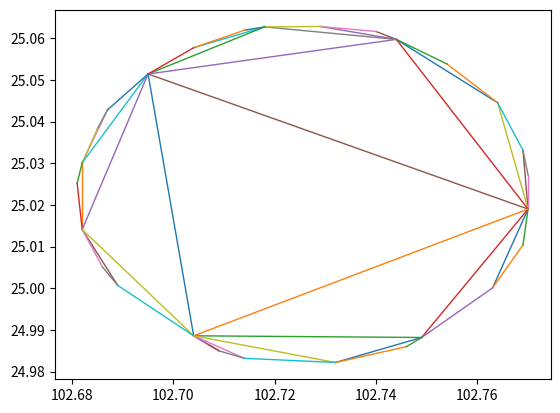

Write the Python code that produced this figure.
import matplotlib.pyplot as plt
import numpy as np

x=[ 102.763, 102.77 ]
y = [ 25.0001 , 25.019 ]
plt.plot(x, y, linewidth=1)
x=[ 102.763, 102.769 ]
y = [ 25.0001 , 25.0104 ]
plt.plot(x, y, linewidth=1)
x=[ 102.769, 102.77 ]
y = [ 25.0104 , 25.019 ]
plt.plot(x, y, linewidth=1)
x=[ 102.749, 102.77 ]
y = [ 24.9882 , 25.019 ]
plt.plot(x, y, linewidth=1)
x=[ 102.749, 102.763 ]
y = [ 24.9882 , 25.0001 ]
plt.plot(x, y, linewidth=1)
x=[ 102.77, 102.769 ]
y = [ 25.019 , 25.0331 ]
plt.plot(x, y, linewidth=1)
x=[ 102.77, 102.77 ]
y = [ 25.019 , 25.0272 ]
plt.plot(x, y, linewidth=1)
x=[ 102.77, 102.769 ]
y = [ 25.0272 , 25.0331 ]
plt.plot(x, y, linewidth=1)
x=[ 102.77, 102.764 ]
y = [ 25.019 , 25.0445 ]
plt.plot(x, y, linewidth=1)
x=[ 102.769, 102.764 ]
y = [ 25.0331 , 25.0445 ]
plt.plot(x, y, linewidth=1)
x=[ 102.764, 102.744 ]
y = [ 25.0445 , 25.0597 ]
plt.plot(x, y, linewidth=1)
x=[ 102.764, 102.754 ]
y = [ 25.0445 , 25.0538 ]
plt.plot(x, y, linewidth=1)
x=[ 102.754, 102.744 ]
y = [ 25.0538 , 25.0597 ]
plt.plot(x, y, linewidth=1)
x=[ 102.77, 102.744 ]
y = [ 25.019 , 25.0597 ]
plt.plot(x, y, linewidth=1)
x=[ 102.744, 102.729 ]
y = [ 25.0597 , 25.0628 ]
plt.plot(x, y, linewidth=1)
x=[ 102.744, 102.74 ]
y = [ 25.0597 , 25.0616 ]
plt.plot(x, y, linewidth=1)
x=[ 102.74, 102.729 ]
y = [ 25.0616 , 25.0628 ]
plt.plot(x, y, linewidth=1)
x=[ 102.744, 102.718 ]
y = [ 25.0597 , 25.0627 ]
plt.plot(x, y, linewidth=1)
x=[ 102.729, 102.718 ]
y = [ 25.0628 , 25.0627 ]
plt.plot(x, y, linewidth=1)
x=[ 102.718, 102.704 ]
y = [ 25.0627 , 25.0577 ]
plt.plot(x, y, linewidth=1)
x=[ 102.718, 102.714 ]
y = [ 25.0627 , 25.0619 ]
plt.plot(x, y, linewidth=1)
x=[ 102.714, 102.704 ]
y = [ 25.0619 , 25.0577 ]
plt.plot(x, y, linewidth=1)
x=[ 102.718, 102.695 ]
y = [ 25.0627 , 25.0514 ]
plt.plot(x, y, linewidth=1)
x=[ 102.704, 102.695 ]
y = [ 25.0577 , 25.0514 ]
plt.plot(x, y, linewidth=1)
x=[ 102.744, 102.695 ]
y = [ 25.0597 , 25.0514 ]
plt.plot(x, y, linewidth=1)
x=[ 102.77, 102.695 ]
y = [ 25.019 , 25.0514 ]
plt.plot(x, y, linewidth=1)
x=[ 102.687, 102.682 ]
y = [ 25.0428 , 25.0301 ]
plt.plot(x, y, linewidth=1)
x=[ 102.687, 102.685 ]
y = [ 25.0428 , 25.0383 ]
plt.plot(x, y, linewidth=1)
x=[ 102.685, 102.682 ]
y = [ 25.0383 , 25.0301 ]
plt.plot(x, y, linewidth=1)
x=[ 102.695, 102.682 ]
y = [ 25.0514 , 25.0301 ]
plt.plot(x, y, linewidth=1)
x=[ 102.695, 102.687 ]
y = [ 25.0514 , 25.0428 ]
plt.plot(x, y, linewidth=1)
x=[ 102.682, 102.682 ]
y = [ 25.0301 , 25.0141 ]
plt.plot(x, y, linewidth=1)
x=[ 102.682, 102.681 ]
y = [ 25.0301 , 25.0252 ]
plt.plot(x, y, linewidth=1)
x=[ 102.681, 102.682 ]
y = [ 25.0252 , 25.0141 ]
plt.plot(x, y, linewidth=1)
x=[ 102.695, 102.682 ]
y = [ 25.0514 , 25.0141 ]
plt.plot(x, y, linewidth=1)
x=[ 102.682, 102.689 ]
y = [ 25.0141 , 25.0007 ]
plt.plot(x, y, linewidth=1)
x=[ 102.682, 102.686 ]
y = [ 25.0141 , 25.0051 ]
plt.plot(x, y, linewidth=1)
x=[ 102.686, 102.689 ]
y = [ 25.0051 , 25.0007 ]
plt.plot(x, y, linewidth=1)
x=[ 102.682, 102.704 ]
y = [ 25.0141 , 24.9886 ]
plt.plot(x, y, linewidth=1)
x=[ 102.689, 102.704 ]
y = [ 25.0007 , 24.9886 ]
plt.plot(x, y, linewidth=1)
x=[ 102.695, 102.704 ]
y = [ 25.0514 , 24.9886 ]
plt.plot(x, y, linewidth=1)
x=[ 102.77, 102.704 ]
y = [ 25.019 , 24.9886 ]
plt.plot(x, y, linewidth=1)
x=[ 102.749, 102.704 ]
y = [ 24.9882 , 24.9886 ]
plt.plot(x, y, linewidth=1)
x=[ 102.704, 102.709 ]
y = [ 24.9886 , 24.985 ]
plt.plot(x, y, linewidth=1)
x=[ 102.704, 102.707 ]
y = [ 24.9886 , 24.9864 ]
plt.plot(x, y, linewidth=1)
x=[ 102.707, 102.709 ]
y = [ 24.9864 , 24.985 ]
plt.plot(x, y, linewidth=1)
x=[ 102.704, 102.714 ]
y = [ 24.9886 , 24.9832 ]
plt.plot(x, y, linewidth=1)
x=[ 102.709, 102.714 ]
y = [ 24.985 , 24.9832 ]
plt.plot(x, y, linewidth=1)
x=[ 102.704, 102.732 ]
y = [ 24.9886 , 24.9822 ]
plt.plot(x, y, linewidth=1)
x=[ 102.714, 102.732 ]
y = [ 24.9832 , 24.9822 ]
plt.plot(x, y, linewidth=1)
x=[ 102.749, 102.732 ]
y = [ 24.9882 , 24.9822 ]
plt.plot(x, y, linewidth=1)
x=[ 102.746, 102.732 ]
y = [ 24.986 , 24.9822 ]
plt.plot(x, y, linewidth=1)
x=[ 102.746, 102.749 ]
y = [ 24.986 , 24.9882 ]
plt.plot(x, y, linewidth=1)
plt.show()